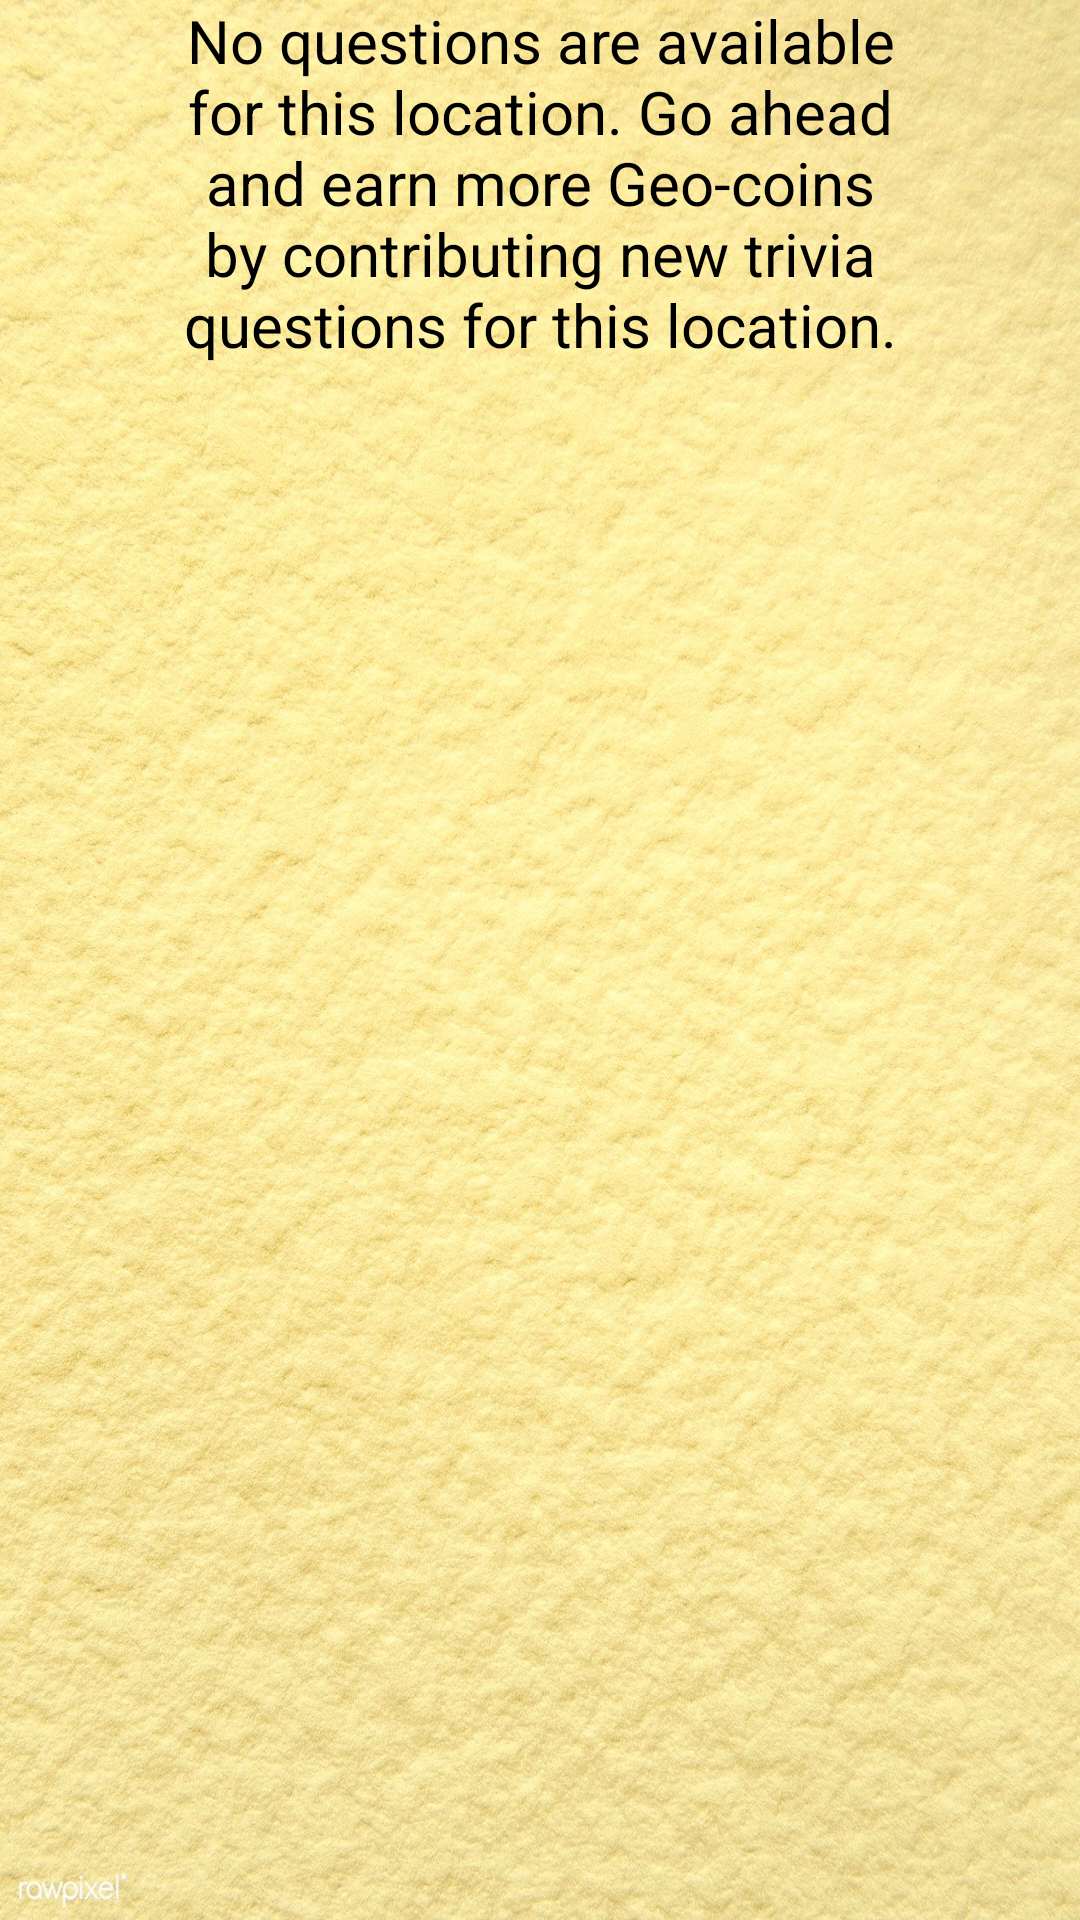

This screen was rendered from an Android layout file. Write that file and the resources it references.
<!-- AndroidManifest.xml: application theme Theme.CS5520_FinalProject_Team26 -->
<!-- res/layout/activity_no_available_questions.xml -->
<?xml version="1.0" encoding="utf-8"?>
<androidx.constraintlayout.widget.ConstraintLayout xmlns:android="http://schemas.android.com/apk/res/android"
    xmlns:app="http://schemas.android.com/apk/res-auto"
    xmlns:tools="http://schemas.android.com/tools"
    android:layout_width="match_parent"
    android:layout_height="match_parent"
    tools:context=".NoAvailableQuestions"
    android:layout_margin="30dp"
    android:background="@drawable/background2"
    >

    <TextView
        android:id="@+id/textView4"
        android:layout_width="245dp"
        android:layout_height="wrap_content"
        android:layout_weight="1"
        android:text="No questions are available for this location. Go ahead and earn more Geo-coins by contributing new trivia questions for this location."
        android:textAlignment="center"
        android:textSize="20dp"
        app:layout_constraintEnd_toEndOf="parent"
        app:layout_constraintStart_toStartOf="parent"
        tools:ignore="MissingConstraints"
        android:textColor="@color/black"
        tools:layout_editor_absoluteY="35dp" />

</androidx.constraintlayout.widget.ConstraintLayout>
<!-- resources referenced by this layout -->
<resources>
  <!-- drawable background2: jpeg bitmap (drawable, 477031 bytes) -->
  <style name="Theme.CS5520_FinalProject_Team26" parent="Theme.MaterialComponents.DayNight.DarkActionBar">
          
          <item name="colorPrimary">@color/purple_500</item>
          <item name="colorPrimaryVariant">@color/purple_700</item>
          <item name="colorOnPrimary">@color/white</item>
          
          <item name="colorSecondary">@color/teal_200</item>
          <item name="colorSecondaryVariant">@color/teal_700</item>
          <item name="colorOnSecondary">@color/black</item>
          
          <item name="android:statusBarColor" tools:targetApi="l">?attr/colorPrimaryVariant</item>
          
      </style>
  <!-- not gathered from this repository: default colours our renderer supplied (Android Studio template values) -->
  <color name="purple_500">#FF6200EE</color>
  <color name="purple_700">#FF3700B3</color>
  <color name="teal_200">#FF03DAC5</color>
  <color name="teal_700">#FF018786</color>
  <color name="black">#FF000000</color>
  <color name="white">#FFFFFFFF</color>
</resources>
